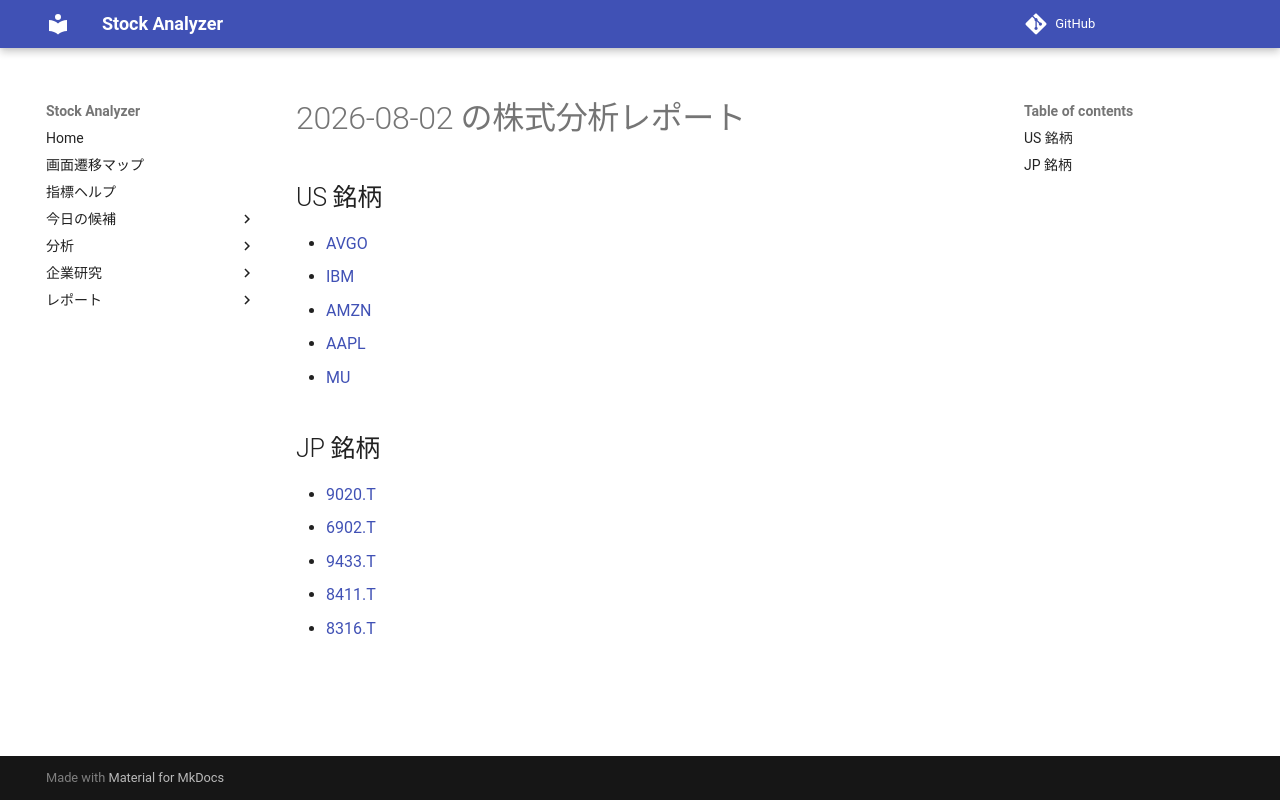

repository: Yumi-note/Making-APP · page: reports/2026-08-02/163946/index.html · generator: mkdocs

# 2026-08-02 の株式分析レポート

## US 銘柄

- [AVGO](AVGO.md)
- [IBM](IBM.md)
- [AMZN](AMZN.md)
- [AAPL](AAPL.md)
- [MU](MU.md)

## JP 銘柄

- [9020.T](9020_T.md)
- [6902.T](6902_T.md)
- [9433.T](9433_T.md)
- [8411.T](8411_T.md)
- [8316.T](8316_T.md)
